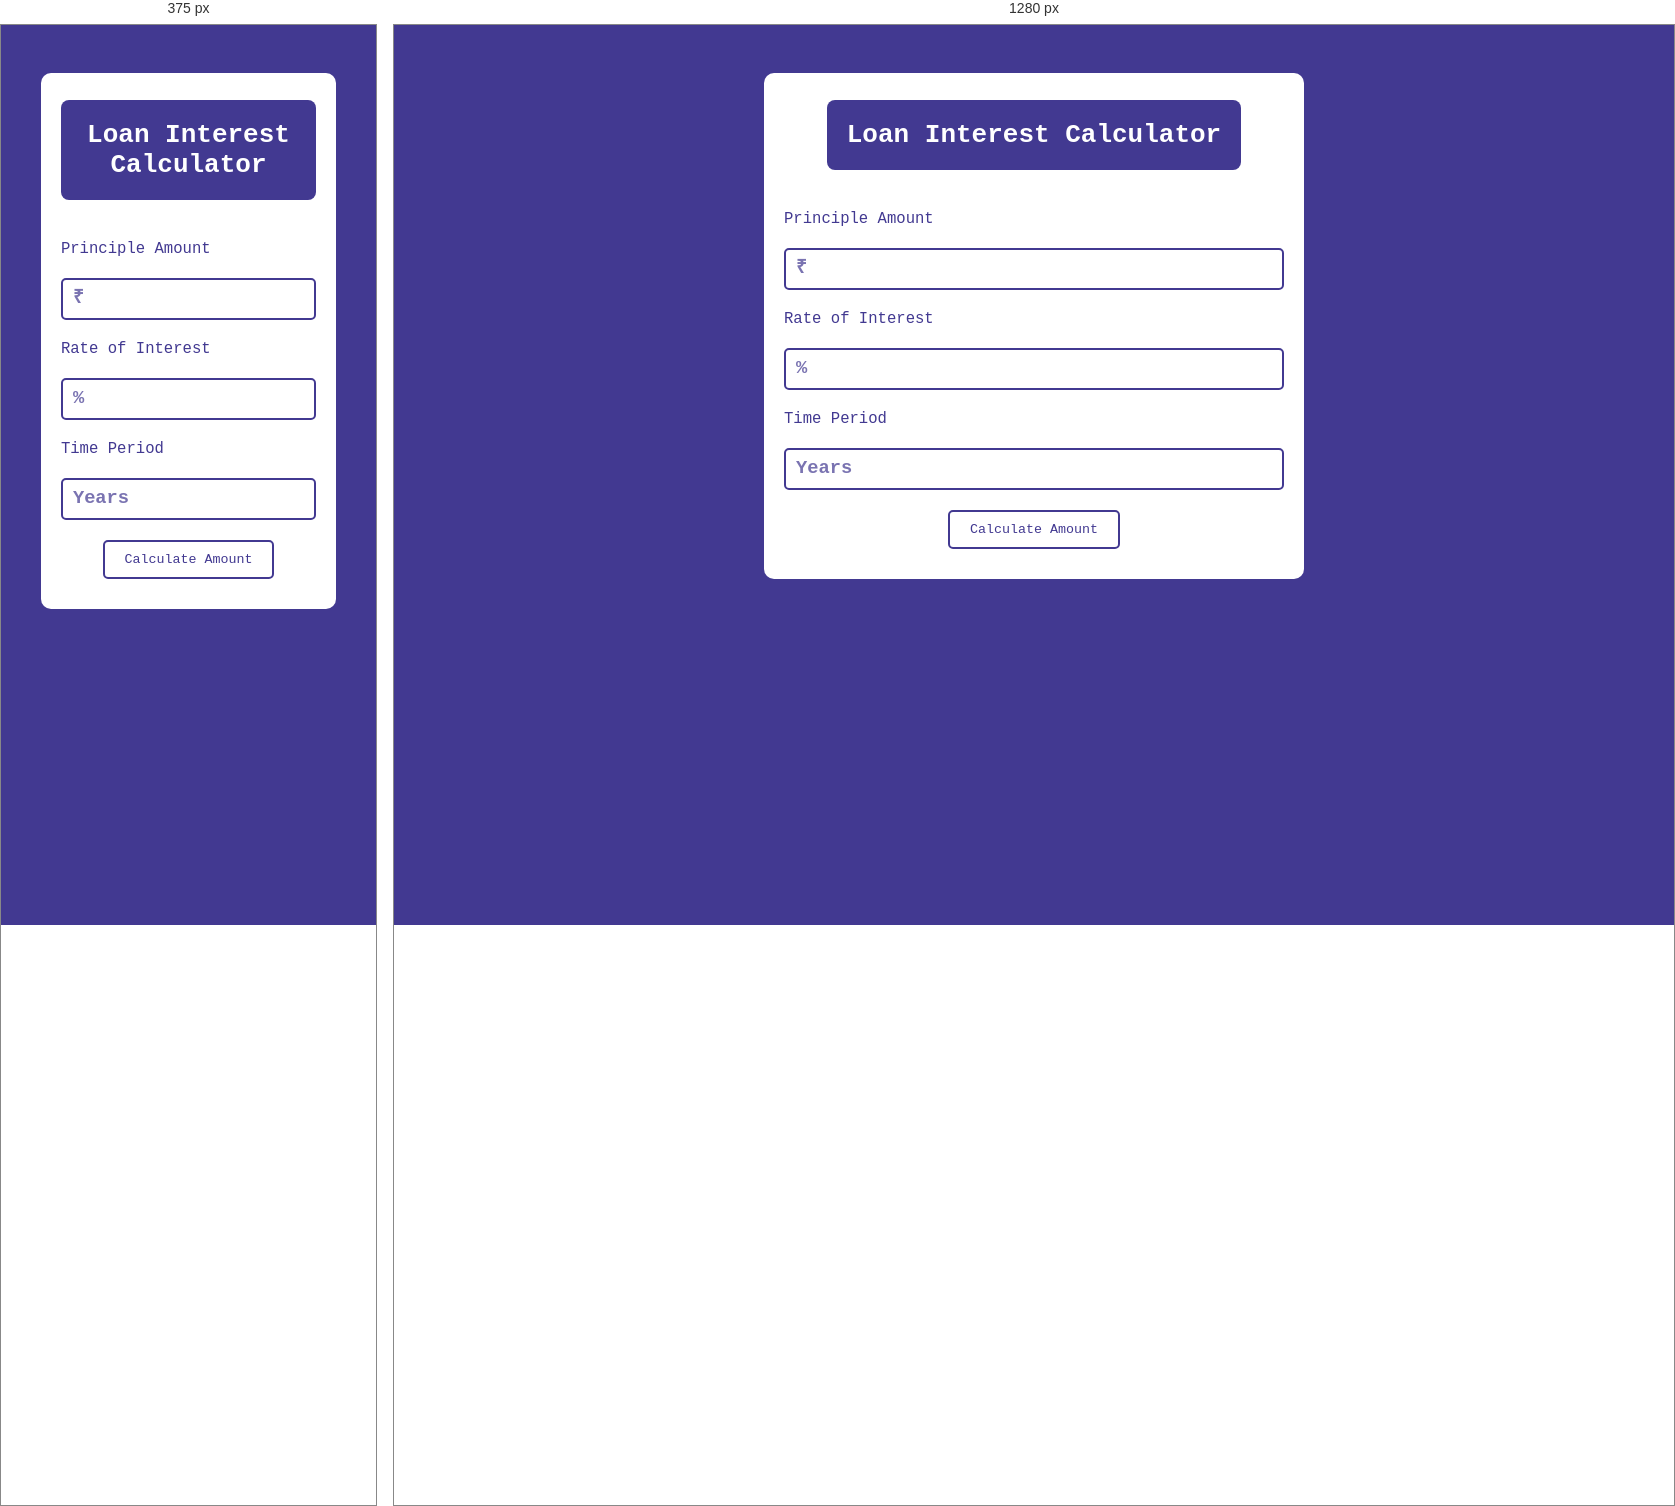
Rendered at 375 px and 1280 px, left to right.

<!-- file: index.html -->
<!DOCTYPE html>
<html lang="en">
<head>
    <meta charset="UTF-8">
    <meta name="viewport" content="width=device-width, initial-scale=1.0">
    <title>Loan Interest Calculator</title>
    <link rel="stylesheet" href="styles.css">
</head>
<body>
    <div class="container">
        <h1>Loan Interest Calculator</h1>
        <div class="fields">
            <label for="pamt">Principle Amount</label>
            <br>
            <input type="number" id="pamt" min="1" placeholder="&#8377">
        </div>
        <div class="fields">
            <label for="roi">Rate of Interest</label>
            <br>
            <input type="number" id="roi" min="0" placeholder="%">
        </div>
        <div class="fields">
            <label for="time">Time Period</label>
            <br>
            <input type="number" id="time" min="1" placeholder="Years">
        </div>
        <div class="btfields">
            <button type="button" id="bt">Calculate Amount</button>
        </div>
        <div class="opfields">
            <output id="op"></output>
        </div>
    </div>

    <script src="script.js"></script>
</body>
</html>

/* @media block from styles.css */
@media (max-width: 600px){
    .container{
        width: 80%;
    }
}